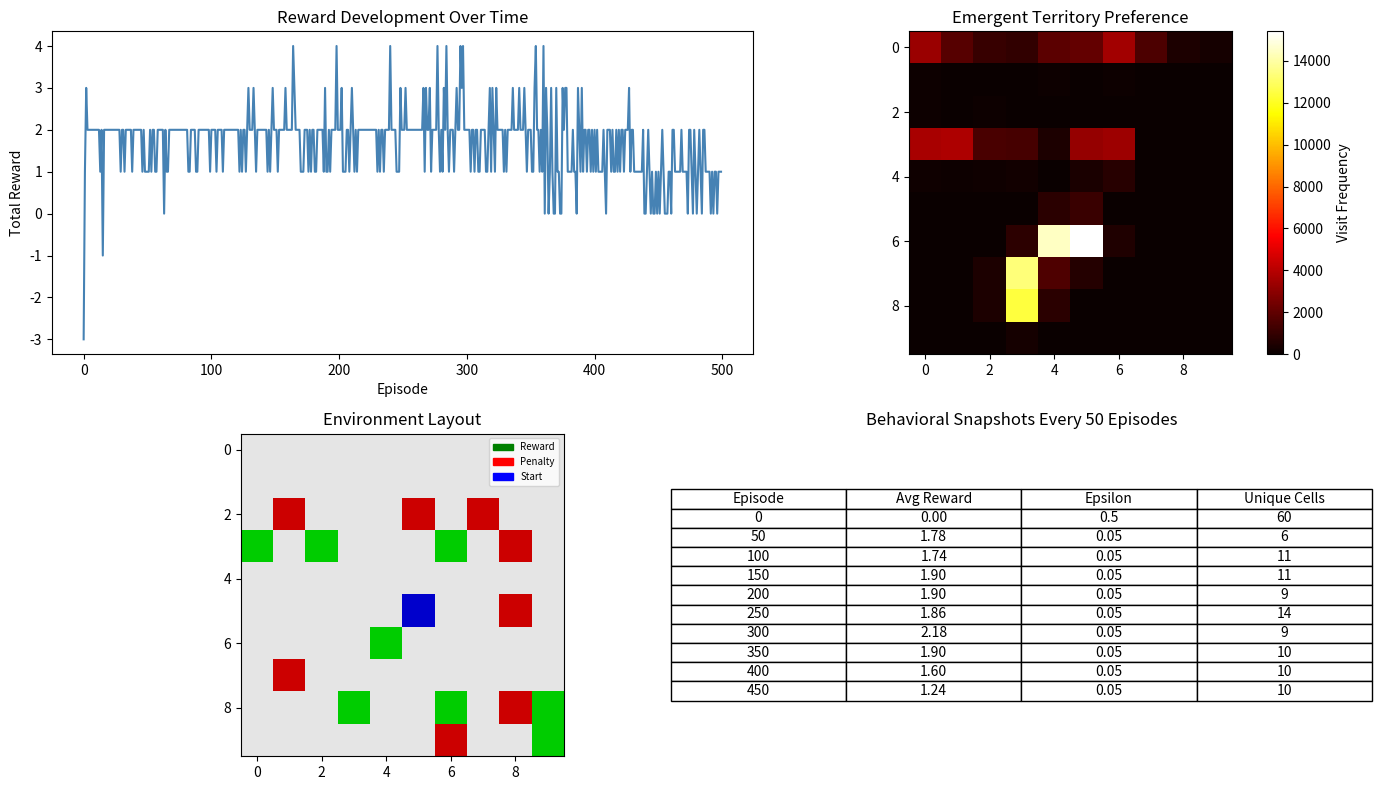
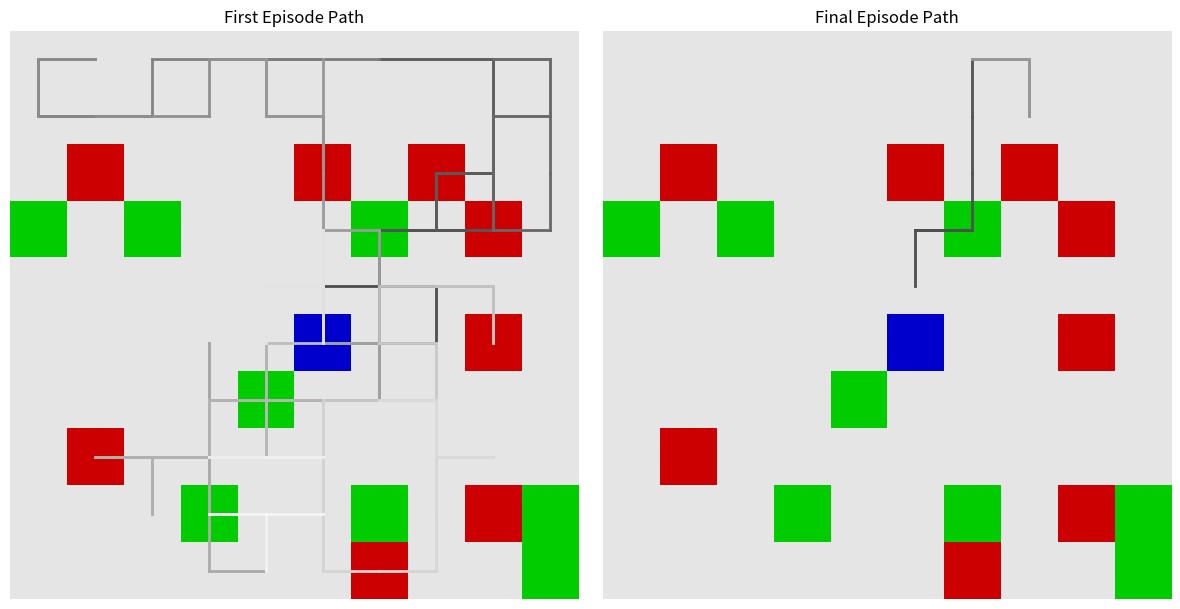

Reproduce these figures in Python, in order.
import numpy as np
import matplotlib.pyplot as plt
import matplotlib.patches as mpatches
#size of the grid is 10x10
GRID_SIZE = 10
#8 squares repsent good feeling 
NUM_REWARDS = 8
#8 squares repsent bad feeling 
NUM_PENALTIES = 8
#the life of the ai, one episode = one full navigation of the grid 
EPISODES = 500
#hard limit on how many steps can be taken in one episode of exploing the grid
MAX_STEPS = 200
# How strongly new expirences overwirte old belifs, on a scale of 0-1.
#1.0= new expirences comply replaces old memory, 0.0 means nothign is every learned, 0.1 means each expirences nudges beleif by 10%
LEARNING_RATE = 0.1
#quatitiave repsentation of how much ai values future rewards v immediate one 
#1.0= future rewards matter just as much as right now  
#0.0= only care about the immediate next reward, ignore the future entirely 
#0.95= future rewards are worth 95% as much as present ones  
DISCOUNT = 0.95
#Epsilon controls the explore/exploit balance.
#Starting at 1.0 means agent moves completely random
EPSILON_START = 1.0
#Floor of epsilon
#0.05 means even with learned expirences at episode 500, agent must move at random 5% of the time 
EPSILON_END = 0.05
#After each episode epsilon gets multiplied by this number 
EPSILON_DECAY = 0.5

#the ai agent can move up, down, left, right
ACTIONS = {
    0: (-1, 0),
    1: (1, 0),
    2: (0, -1),
    3: (0, 1)
}

def build_environment():
    #create grid/ enviroment:10x10 matrix filled with zeros, every cell is neutral- no good, no bad
    grid = np.zeros((GRID_SIZE, GRID_SIZE))
    # Set of collections automatically rejects duplicats, acts as a memory 
    positions = set()
    ##function that exist only within the build_enviroment cannot be called elsewhere 
    #Param- value, what to write into the grid cell (1=reward, -1= penalty)
    #Param- count, how many of that item to place 
    def place(value, count):
        #placed starts at zero
        placed = 0
        #loop keeps running until it reaches count
        #using the while ensure non-predetermined runtime 
        #counter only goes up on a successful placement
        while placed < count:
            #r,c are random nums between 0-9 fired simultaneosly.
            # r=row, c=col
            # used for canidate location 
            r, c = np.random.randint(0, GRID_SIZE, size=2)
            #2 condistions before writing into gid spot (r,c)
            #cnd 1: (r,c) not in positions ensuring nothing has been written in yet 
            #cnd2: not (r=5,c=5) this is the starting position for the agent 
            if (r, c) not in positions and not (r == 5 and c == 5):
                #write 1 or -1 in position(r,c)
                # increment counter 
                grid[r][c] = value
                positions.add((r, c))
                placed += 1
    ##call place twice first for rewards, then for penalties
    place(1, NUM_REWARDS)
    place(-1, NUM_PENALTIES)
    #return finished grid for rest of the program 
    return grid

#creates agent brain- 3d matrix of zeros
#for each cell on grid 4 values stored repsenting each direction 
q_table = np.zeros((GRID_SIZE, GRID_SIZE, 4))
#initlizes epsilon 
epsilon = EPSILON_START
#empty array the stores total rewards earned at each episode 
episode_rewards = []
# a 10x10 grid acting as a foot tracker 
#each time a grid a cell is visited, that cell goes up by 1 
visit_map = np.zeros((GRID_SIZE, GRID_SIZE))
# an empty list that will store snapshots of agents behavior every 50 episodes 
behavioral_log = []
#builds the grid 
grid = build_environment()
first_episode_path=[]
last_episode_path=[]
# loop 500 times, each iteration is one episode 
for episode in range(EPISODES):
    # each episode these counters reset 
    row, col = 5, 5
    total_reward = 0
    steps = 0
    episode_positions = []
    #track visted episodes 
    visited_rewards = set()
#contiunes to run until agent meets max steps 
    while steps < MAX_STEPS:
        # describes explore/exploit decision
        #number chosen at random between 0 and 1
        #if num < epsilon, random movement 
        #other wise look up the q-table and pick acton with highest value
        if np.random.random() < epsilon:
            action = np.random.randint(4)
        else:
            action = np.argmax(q_table[row, col])

        #tracks actions
        #Returns actions change
        #example action 1 returns (-1,0) for one movement up 
        dr, dc = ACTIONS[action]
        #calculate new position by adding direction to current position 
        new_row = np.clip(row + dr, 0, GRID_SIZE - 1)
        new_col = np.clip(col + dc, 0, GRID_SIZE - 1)

        #value in cell
        cell = (new_row,new_col)
        # intitaly set reward to 0
        reward = 0
        if grid[new_row][new_col] == 1 and cell not in visited_rewards:
            reward = 1
            visited_rewards.add(cell)
        elif grid[new_row][new_col] == -1 and cell not in visited_rewards:
            reward = -1 
            visited_rewards.add(cell)
        
        
        
        total_reward += reward

        #Q-Learning update
        #looks up what agent currently belives about taking action form postion, prior action belief
        old_q = q_table[row, col, action]
        #look at new position and find highest Q-value(best possible move)
        future_q = np.max(q_table[new_row, new_col])
        #Q-learning formula 
        #reward: what actually happened 
        #DISCOUNT*future_q: the discounted value of the best future move 
        #reward + DISCOUNT*future_q: total value of this action(now+future)
        #old_q: how wrong the old belief was 
        q_table[row, col, action] = old_q + LEARNING_RATE * (
            reward + DISCOUNT * future_q - old_q
        )

        #adds 1 to food print track for cell
        visit_map[new_row][new_col] += 1
        #logs this position and episdoe 
        #moves agent 
        #increments step counter 
        episode_positions.append((new_row, new_col))
        row, col = new_row, new_col
        steps += 1

    ##track first episode movements 
    if episode == 0:
        first_episode_path = episode_positions.copy()
    
    #track last episode path 
    if episode == EPISODES-1:
        last_episode_path=episode_positions.copy()
    #after each episode shrink epsilon by epsilon decay rate 
    epsilon = max(EPSILON_END, epsilon * EPSILON_DECAY)
    #save episodes total rewards 
    episode_rewards.append(total_reward)

    # every 50 episodes take snapshot, save it as a dictionary with four pieces of data
    #episode: which episode
    #avg_reward: average reward ove the last 50 episodes 
    #current epsilon 
    #unique_positions: how many differt cells were visted this episode
    if episode % 50 == 0:
        snapshot={
            "episode": episode,
            "avg_reward": np.mean(episode_rewards[-50:]) if episode > 0 else 0,
            "epsilon": round(epsilon, 3),
            "unique_positions": len(set(episode_positions))
        }
        #save snapshot in behavioral_log
        behavioral_log.append(snapshot)


## creat subplot that shows first path and last path 
def draw_path_unique_lines(path, title):
    # Environment colors
    grid_img = np.zeros((GRID_SIZE, GRID_SIZE, 3))
    for r in range(GRID_SIZE):
        for c in range(GRID_SIZE):
            if grid[r][c] == 1:            # reward
                grid_img[r][c] = [0, 0.8, 0]      # green
            elif grid[r][c] == -1:         # penalty
                grid_img[r][c] = [0.8, 0, 0]      # red
            else:                           # empty
                grid_img[r][c] = [0.9, 0.9, 0.9]  # light grey
    grid_img[5][5] = [0, 0, 0.8]  # starting position blue

    plt.imshow(grid_img)
    plt.axis('off')

    # Track drawn lines to avoid duplicates
    drawn_lines = set()

    # Draw lines connecting steps
    for i in range(len(path) - 1):
        r, c = path[i]
        next_r, next_c = path[i + 1]

        # Only draw line if this step hasn't been drawn yet
        line_id = (r, c, next_r, next_c)
        if line_id not in drawn_lines:
            intensity = 0.3 + 0.7 * (i / len(path))  # dark → light
            line_color = [intensity]*3  # gray fading
            plt.plot([c, next_c], [r, next_r], color=line_color, linewidth=2)
            drawn_lines.add(line_id)

    plt.title(title)
#Print behavior 
#loops through 10 snapshots prints each on as a row 
print("\n── Behavioral Development Log ──")
print(f"{'Episode':<12}{'Avg Reward':<15}{'Exploration':<15}{'Unique Cells'}")
print("-" * 55)
for entry in behavioral_log:
    print(f"{entry['episode']:<12}{entry['avg_reward']:<15.2f}{entry['epsilon']:<15}{entry['unique_positions']}")
#reward over time 
plt.figure(figsize=(14, 8))
plt.subplot(2, 2, 1)
smoothed = np.convolve(episode_rewards, np.ones(20)/20, mode='valid')
plt.plot(episode_rewards, color='steelblue')
plt.title("Reward Development Over Time")
plt.xlabel("Episode")
plt.ylabel("Total Reward")
#Heatmap: takes the visted_map built up and renders it as a heat map 
#Black->red->yellow->white, repsents the priority order of vists
#brighter colors= more visits 
plt.subplot(2, 2, 2)
plt.imshow(visit_map, cmap='hot', interpolation='nearest')
plt.colorbar(label='Visit Frequency')
plt.title("Emergent Territory Preference")
#creates a new 10x10x3 grid 
#3 resents RGB color channels. assigns each cell a color
# [0,0.8,0] - green reward 
#[0.8,0,0] - red penalty 
#[0.9,0.9,0.9]- light grey empty 
#[0,0,0.8]- blue starting position
plt.subplot(2, 2, 3)
display_grid = np.zeros((GRID_SIZE, GRID_SIZE, 3))
for r in range(GRID_SIZE):
    for c in range(GRID_SIZE):
        if grid[r][c] == 1:
            display_grid[r][c] = [0, 0.8, 0]
        elif grid[r][c] == -1:
            display_grid[r][c] = [0.8, 0, 0]
        else:
            display_grid[r][c] = [0.9, 0.9, 0.9]
display_grid[5][5] = [0, 0, 0.8]
plt.imshow(display_grid)
plt.title("Environment Layout")
green = mpatches.Patch(color='green', label='Reward')
red = mpatches.Patch(color='red', label='Penalty')
blue = mpatches.Patch(color='blue', label='Start')
plt.legend(handles=[green, red, blue], loc='upper right', fontsize=7)




#Data table displaying behavioral_log
table_data=[
    [entry['episode'], f"{entry['avg_reward']:.2f}", entry['epsilon'], entry['unique_positions']]
    for entry in behavioral_log
]
plt.subplot(2,2,4)
plt.axis('off')
#Colums of data table 
columns = ["Episode", "Avg Reward", "Epsilon", "Unique Cells"]
#ax is the axes object for the subplot 
#table() creates a table in that axis 
plt.table(cellText=table_data, colLabels=columns, cellLoc='center', loc='center')
plt.title("Behavioral Snapshots Every 50 Episodes")

# save and finish 
plt.tight_layout()
plt.savefig("emergent_behavior.png", dpi=150)
plt.show()
plt.figure(figsize=(12, 6))

plt.subplot(1, 2, 1)
draw_path_unique_lines(first_episode_path, "First Episode Path")

plt.subplot(1, 2, 2)
draw_path_unique_lines(last_episode_path, "Final Episode Path")

plt.tight_layout()
plt.show()
print("\nDone. emergent_behavior.png saved.")
